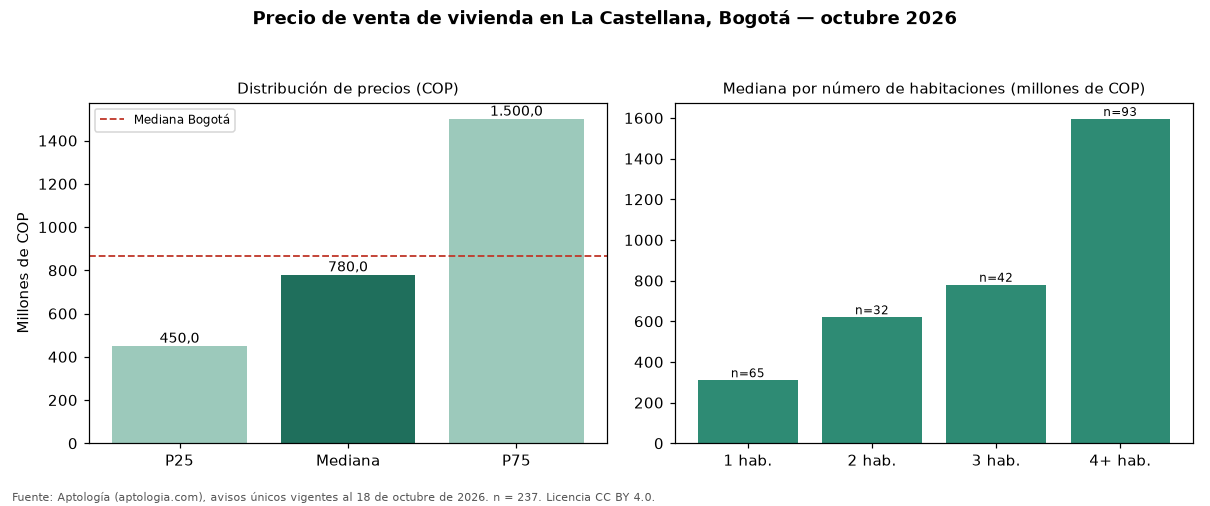

Values plotted in this chart, from the file beside it:
seccion, metrica, valor_cop, n
precio, p25, 450000000, 237
precio, mediana, 780000000, 237
precio, p75, 1500000000, 237
cop_por_m2, p25, 5187334, 237
cop_por_m2, mediana, 6510911, 237
cop_por_m2, p75, 9949324, 237
area, area_mediana_m2, 113.5, 237
habitaciones, 1, 310000000, 65
habitaciones, 2, 620000000, 32
habitaciones, 3, 780000000, 42
habitaciones, 4+, 1595000000, 93
administracion, mediana, 387000, 125
estrato, moda, 4, 
parqueadero, porcentaje_con_parqueadero, 73.8, 237
ciudad, mediana_ciudad, 865000000, 54235
ciudad, mediana_cop_por_m2_ciudad, 6557377, 54235
